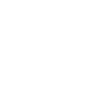
t = 0.00 s
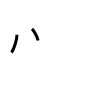
t = 2.00 s
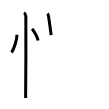
t = 4.00 s
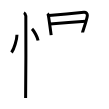
t = 6.00 s
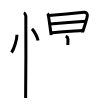
t = 8.00 s
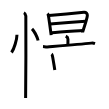
t = 10.00 s

The animated SVG that drew these frames (rendered in a browser with its animation timeline set to each time). Animation: 15 SMIL elements (animate=15); frames cover the first 10.00 s.

<svg width="109px" height="109px" viewBox="0 0 px 109px" xmlns="http://www.w3.org/2000/svg" xmlns:xlink="http://www.w3.org/1999/xlink" xml:space="preserve" version="1.1"  baseProfile="full">
<path d="M16.97,34.75C17,39.13,14.1,49.1,11.53,52.5" style="fill:none;stroke:black;stroke-width:3;opacity:0">
  <animate attributeType="CSS" attributeName="opacity" from="0" to="1" begin="0s" dur="1s" repeatCount="0" fill="freeze" />
</path>
<path d="M32.02,28.83c2.13,2.05,5.51,8.44,6.04,11.63" style="fill:none;stroke:black;stroke-width:3;opacity:0">
  <animate attributeType="CSS" attributeName="opacity" from="0" to="1" begin="1s" dur="1s" repeatCount="0" fill="freeze" />
</path>
<path d="M23.87,12.75c1.09,0.5,1.74,2.25,1.96,3.25c0.22,1,0,75.75-0.22,82" style="fill:none;stroke:black;stroke-width:3;opacity:0">
  <animate attributeType="CSS" attributeName="opacity" from="0" to="1" begin="2s" dur="1s" repeatCount="0" fill="freeze" />
</path>
<path d="M47.43,13.56c0.52,0.49,0.92,1.67,1.04,2.35c0.57,3.24,2.01,13.97,2.7,19.22" style="fill:none;stroke:black;stroke-width:3;opacity:0">
  <animate attributeType="CSS" attributeName="opacity" from="0" to="1" begin="3s" dur="1s" repeatCount="0" fill="freeze" />
</path>
<path d="M48.96,15.45c2.9-0.29,32.28-2.83,34.92-3.12c2.2-0.24,3.65,1.32,3.47,3.19c-0.37,3.82-4.86,16.58-4.86,17.1" style="fill:none;stroke:black;stroke-width:3;opacity:0">
  <animate attributeType="CSS" attributeName="opacity" from="0" to="1" begin="4s" dur="1s" repeatCount="0" fill="freeze" />
</path>
<path d="M49.92,24.08c3.93-0.27,28.29-2.33,35.63-2.85" style="fill:none;stroke:black;stroke-width:3;opacity:0">
  <animate attributeType="CSS" attributeName="opacity" from="0" to="1" begin="5s" dur="1s" repeatCount="0" fill="freeze" />
</path>
<path d="M51.52,32.67c8.15-0.73,23.7-1.69,31.22-2.22" style="fill:none;stroke:black;stroke-width:3;opacity:0">
  <animate attributeType="CSS" attributeName="opacity" from="0" to="1" begin="6s" dur="1s" repeatCount="0" fill="freeze" />
</path>
<path d="M65.77,36.17c0.83,0.42,2.19,2.11,2.19,2.99c0,2.76,0,3.09-0.1,5.91" style="fill:none;stroke:black;stroke-width:3;opacity:0">
  <animate attributeType="CSS" attributeName="opacity" from="0" to="1" begin="7s" dur="1s" repeatCount="0" fill="freeze" />
</path>
<path d="M43,46.59c1.02,0.05,3.33,0.37,4.32,0.29c10.93-0.88,33.43-2.63,43.92-3.75c1.67-0.18,2.53-0.03,3.77,0.41" style="fill:none;stroke:black;stroke-width:3;opacity:0">
  <animate attributeType="CSS" attributeName="opacity" from="0" to="1" begin="8s" dur="1s" repeatCount="0" fill="freeze" />
</path>
<path d="M51.59,54.07c0.39,0.29,0.87,2,0.96,2.38c0.59,2.81,1.39,8.25,2.26,13.58" style="fill:none;stroke:black;stroke-width:3;opacity:0">
  <animate attributeType="CSS" attributeName="opacity" from="0" to="1" begin="9s" dur="1s" repeatCount="0" fill="freeze" />
</path>
<path d="M52.87,55.38c7.13-0.63,26.24-2.81,30.21-3.26c1.64-0.19,3.17,1.54,2.5,3.68c-0.74,2.39-2.12,7.34-3.15,10.66" style="fill:none;stroke:black;stroke-width:3;opacity:0">
  <animate attributeType="CSS" attributeName="opacity" from="0" to="1" begin="10s" dur="1s" repeatCount="0" fill="freeze" />
</path>
<path d="M55.08,68.58C64.25,68,74,67.5,84.26,66.88" style="fill:none;stroke:black;stroke-width:3;opacity:0">
  <animate attributeType="CSS" attributeName="opacity" from="0" to="1" begin="11s" dur="1s" repeatCount="0" fill="freeze" />
</path>
<path d="M67.98,70.38c0.06,0.39,0.8,2.02,0.9,4.47c0.16,3.97-0.18,14.1-0.18,17.51c0,8.63-5.17,0.4-6.24-0.61" style="fill:none;stroke:black;stroke-width:3;opacity:0">
  <animate attributeType="CSS" attributeName="opacity" from="0" to="1" begin="12s" dur="1s" repeatCount="0" fill="freeze" />
</path>
<path d="M54.5,76.9c0.04,0.37,0.09,0.95-0.08,1.49c-0.98,3.13-6.64,10-14.37,14.21" style="fill:none;stroke:black;stroke-width:3;opacity:0">
  <animate attributeType="CSS" attributeName="opacity" from="0" to="1" begin="13s" dur="1s" repeatCount="0" fill="freeze" />
</path>
<path d="M81.31,76.15c5.1,2.93,12.14,11.1,13.42,15.66" style="fill:none;stroke:black;stroke-width:3;opacity:0">
  <animate attributeType="CSS" attributeName="opacity" from="0" to="1" begin="14s" dur="1s" repeatCount="0" fill="freeze" />
</path>
</svg>